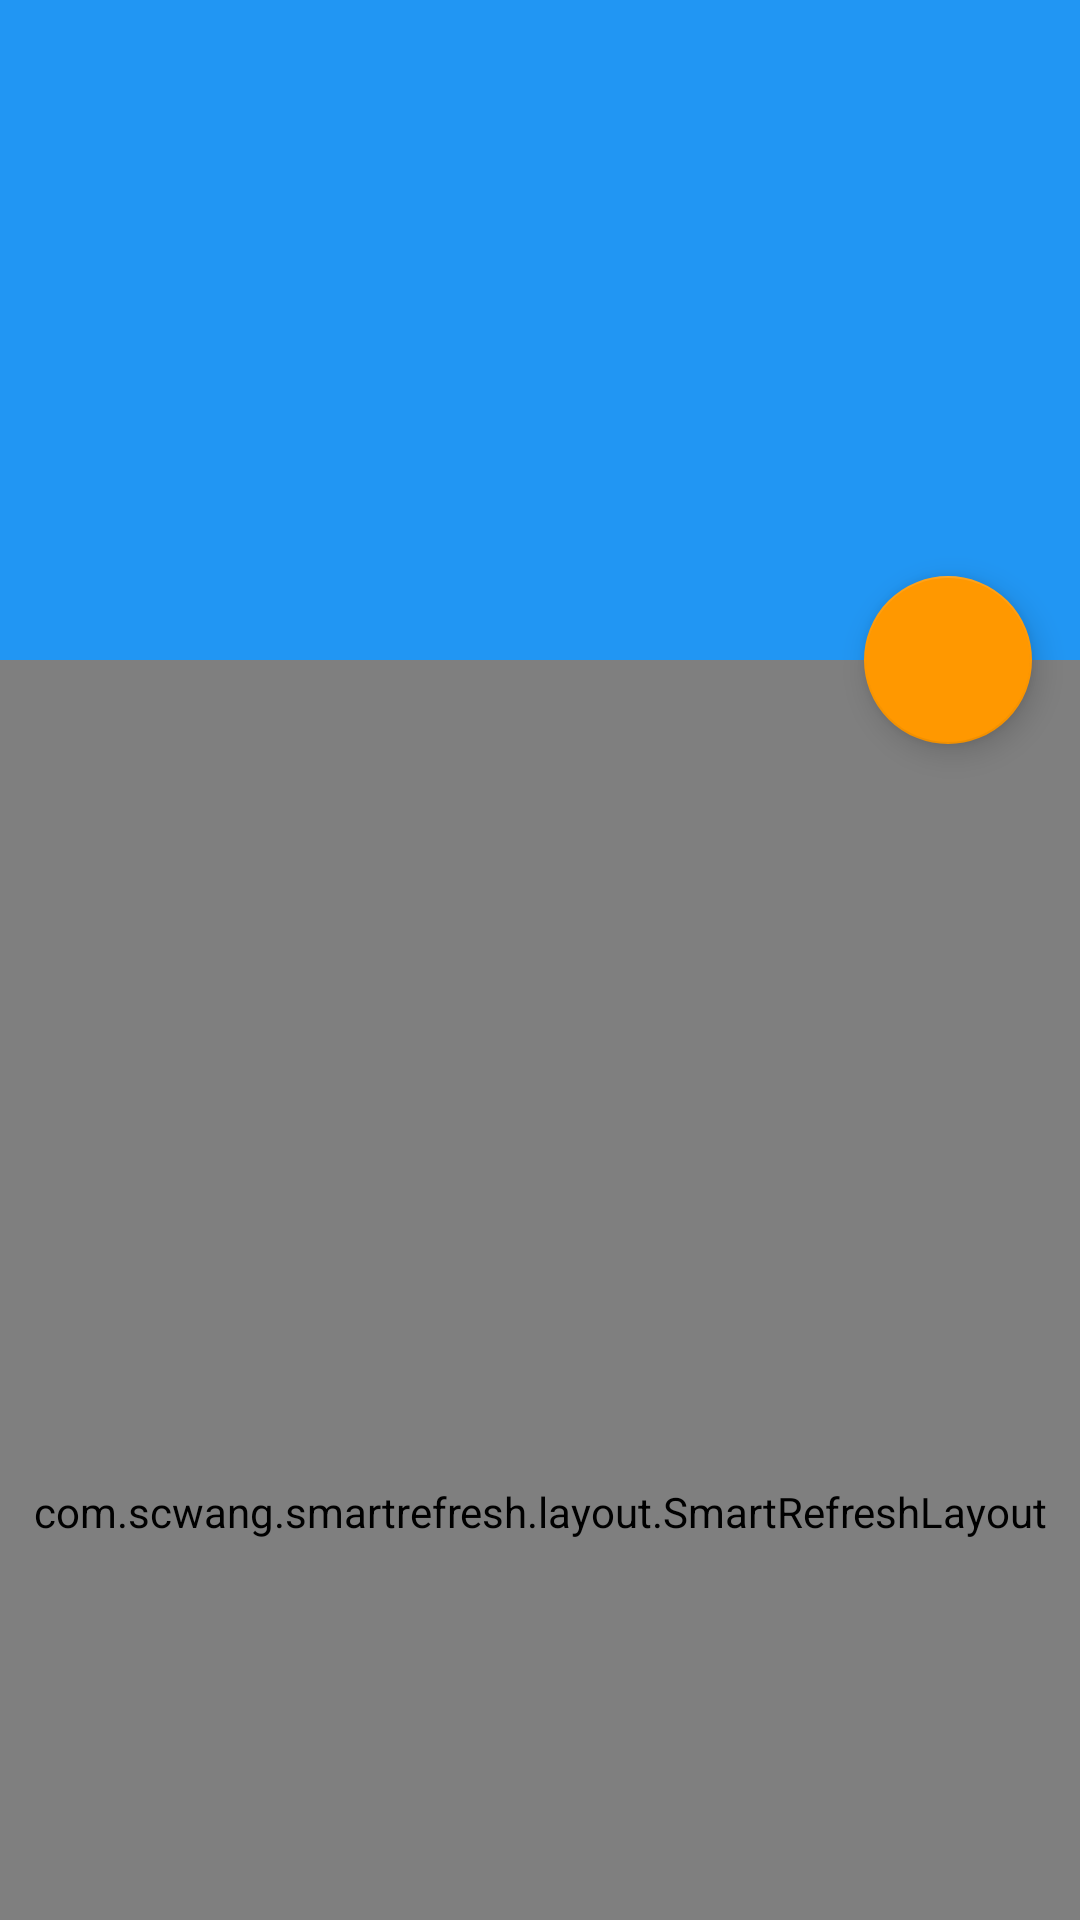

The Android layout XML behind this screen, and the referenced resources:
<!-- AndroidManifest.xml: application theme AppTheme -->
<!-- res/layout/fragment_community.xml -->
<?xml version="1.0" encoding="utf-8"?>
<android.support.design.widget.CoordinatorLayout xmlns:android="http://schemas.android.com/apk/res/android"
    xmlns:app="http://schemas.android.com/apk/res-auto"
    android:layout_width="match_parent"
    android:layout_height="match_parent">

    <android.support.design.widget.AppBarLayout
        android:id="@+id/appbar"
        android:layout_width="match_parent"
        android:layout_height="wrap_content">

        <android.support.design.widget.CollapsingToolbarLayout
            android:id="@+id/collapsingLayout"
            android:layout_width="match_parent"
            android:layout_height="wrap_content"
            app:contentScrim="@color/colorPrimary"
            app:layout_scrollFlags="scroll|exitUntilCollapsed|snap">

            <ImageView
                android:id="@+id/ivBanner"
                android:layout_width="match_parent"
                android:layout_height="220dp"
                android:scaleType="centerCrop"
                app:layout_collapseMode="parallax"
                app:layout_collapseParallaxMultiplier="0.5">

            </ImageView>

            <android.support.v7.widget.Toolbar
                android:id="@+id/toolBar"
                android:layout_width="match_parent"
                android:layout_height="72dp"
                app:layout_collapseMode="pin" />
        </android.support.design.widget.CollapsingToolbarLayout>
    </android.support.design.widget.AppBarLayout>

    <com.scwang.smartrefresh.layout.SmartRefreshLayout
        android:id="@+id/refreshLayout"
        android:layout_width="match_parent"
        android:layout_height="match_parent"
        app:srlEnableLoadMore="false"
        app:layout_behavior="@string/appbar_scrolling_view_behavior">

        <com.scwang.smartrefresh.header.MaterialHeader
            android:layout_width="match_parent"
            android:layout_height="wrap_content" />

        <android.support.v7.widget.RecyclerView
            android:id="@+id/rvCommunity"
            android:layout_width="match_parent"
            android:layout_height="match_parent" />

        <com.scwang.smartrefresh.layout.footer.BallPulseFooter
            android:layout_width="match_parent"
            android:layout_height="wrap_content" />
    </com.scwang.smartrefresh.layout.SmartRefreshLayout>

    <android.support.design.widget.FloatingActionButton
        android:id="@+id/fab"
        android:layout_width="wrap_content"
        android:layout_height="wrap_content"
        android:layout_margin="16dp"
        android:src="@drawable/icon_edit"
        app:layout_anchor="@id/appbar"
        app:layout_anchorGravity="bottom|end" />

</android.support.design.widget.CoordinatorLayout>
<!-- resources referenced by this layout -->
<resources>
  <color name="colorPrimary">#2196F3</color>
  <style name="AppTheme" parent="Theme.AppCompat.Light.NoActionBar">
          
          <item name="colorPrimary">@color/colorPrimary</item>
          <item name="colorPrimaryDark">@color/colorPrimary</item>
          <item name="colorAccent">@color/colorAccent</item>
          <item name="android:windowContentTransitions">true</item>
      </style>
  <color name="colorAccent">#FF9800</color>
</resources>
